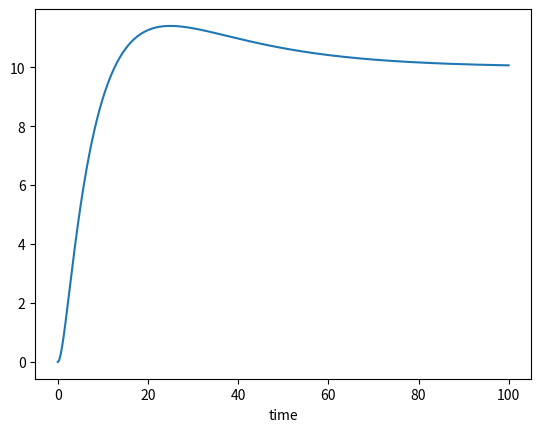

Generate this figure with matplotlib:
import matplotlib.pyplot as plt
import numpy as np

f=0
a=0
u=0
v=0
x=0
kp=0.15
ki=0.005
kd=1
sum_error=0
error = 10-x
e1=0
e2=error
velocities =[]
acceleration = []
distance = []
steps =10000
times = [i*0.01 for i in range(steps)]

for dt in range(0,10000):
    velocities.append(u)
    acceleration.append(a)
    distance.append(x)
    e1=e2
    error = 10-x
    e2=error
    sum_error+=error*0.01
    a = kp*error + ki*sum_error + kd*((e2-e1)/0.01)
    
    v = u + a*0.01
    u=v
    x = x+ u*0.01 

print(velocities)
print(acceleration)
print(distance)

plt.plot(times,distance)


plt.xlabel("time")

plt.show()
    
